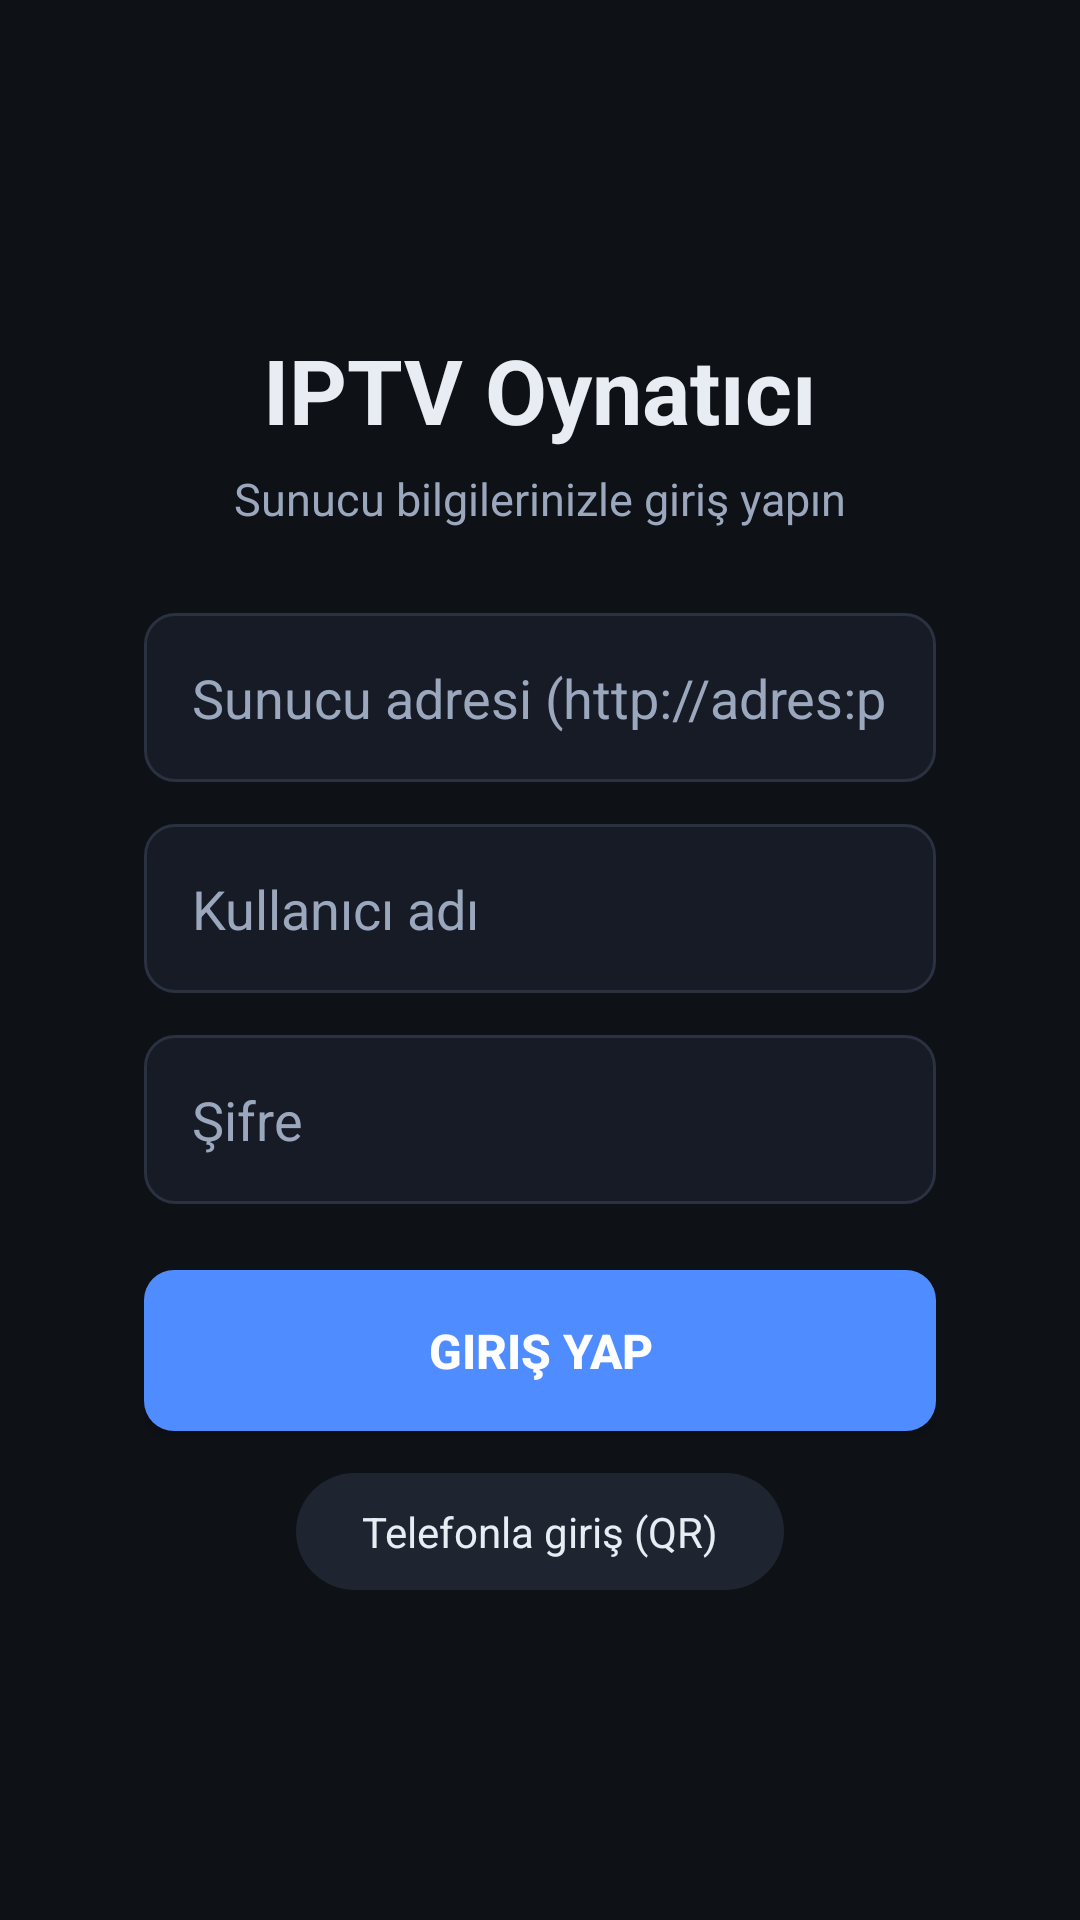

The Android layout XML behind this screen, and the referenced resources:
<!-- AndroidManifest.xml: application theme Theme.IPTV -->
<!-- res/layout/activity_login.xml -->
<?xml version="1.0" encoding="utf-8"?>
<ScrollView xmlns:android="http://schemas.android.com/apk/res/android"
    android:layout_width="match_parent"
    android:layout_height="match_parent"
    android:background="@color/bg"
    android:fillViewport="true">

    <LinearLayout
        android:layout_width="match_parent"
        android:layout_height="wrap_content"
        android:gravity="center"
        android:orientation="vertical"
        android:paddingHorizontal="48dp"
        android:paddingVertical="40dp">

        <TextView
            android:layout_width="wrap_content"
            android:layout_height="wrap_content"
            android:text="@string/app_name"
            android:textColor="@color/text"
            android:textSize="30sp"
            android:textStyle="bold" />

        <TextView
            android:layout_width="wrap_content"
            android:layout_height="wrap_content"
            android:layout_marginTop="6dp"
            android:layout_marginBottom="28dp"
            android:text="@string/login_subtitle"
            android:textColor="@color/muted"
            android:textSize="15sp" />

        <EditText
            android:id="@+id/et_host"
            android:layout_width="match_parent"
            android:layout_height="wrap_content"
            android:layout_marginBottom="14dp"
            android:background="@drawable/bg_input"
            android:hint="@string/host_hint"
            android:inputType="textUri"
            android:maxWidth="560dp"
            android:padding="16dp"
            android:textColor="@color/text"
            android:textColorHint="@color/muted" />

        <EditText
            android:id="@+id/et_user"
            android:layout_width="match_parent"
            android:layout_height="wrap_content"
            android:layout_marginBottom="14dp"
            android:background="@drawable/bg_input"
            android:hint="@string/user_hint"
            android:inputType="text"
            android:maxWidth="560dp"
            android:padding="16dp"
            android:textColor="@color/text"
            android:textColorHint="@color/muted" />

        <EditText
            android:id="@+id/et_pass"
            android:layout_width="match_parent"
            android:layout_height="wrap_content"
            android:layout_marginBottom="14dp"
            android:background="@drawable/bg_input"
            android:hint="@string/pass_hint"
            android:inputType="textPassword"
            android:maxWidth="560dp"
            android:padding="16dp"
            android:textColor="@color/text"
            android:textColorHint="@color/muted" />

        <TextView
            android:id="@+id/tv_error"
            android:layout_width="match_parent"
            android:layout_height="wrap_content"
            android:layout_marginBottom="10dp"
            android:text="@string/login_failed"
            android:textColor="@color/error"
            android:textSize="14sp"
            android:visibility="gone" />

        <androidx.appcompat.widget.AppCompatButton
            android:id="@+id/btn_login"
            android:layout_width="match_parent"
            android:layout_height="wrap_content"
            android:layout_marginTop="8dp"
            android:background="@drawable/bg_button"
            android:maxWidth="560dp"
            android:padding="16dp"
            android:text="@string/login"
            android:textColor="#FFFFFF"
            android:textSize="16sp"
            android:textStyle="bold" />

        <TextView
            android:id="@+id/btn_phone_login"
            android:layout_width="wrap_content"
            android:layout_height="wrap_content"
            android:layout_marginTop="14dp"
            android:background="@drawable/bg_chip"
            android:clickable="true"
            android:focusable="true"
            android:paddingHorizontal="22dp"
            android:paddingVertical="10dp"
            android:text="@string/sync_login_with_phone"
            android:textColor="@color/text"
            android:textSize="14sp" />

        <ProgressBar
            android:id="@+id/progress"
            android:layout_width="wrap_content"
            android:layout_height="wrap_content"
            android:layout_marginTop="20dp"
            android:visibility="gone" />

    </LinearLayout>

</ScrollView>
<!-- resources referenced by this layout -->
<resources>
  <color name="bg">#0E1116</color>
  <color name="error">#FF6B6B</color>
  <color name="muted">#9AA7BD</color>
  <color name="text">#E8EDF4</color>
  <!-- drawable bg_button (drawable) -->
  <?xml version="1.0" encoding="utf-8"?>
  <selector xmlns:android="http://schemas.android.com/apk/res/android">
      <item android:state_focused="true">
          <shape android:shape="rectangle">
              <solid android:color="@color/accent" />
              <stroke android:width="2dp" android:color="#FFFFFF" />
              <corners android:radius="10dp" />
          </shape>
      </item>
      <item android:state_pressed="true">
          <shape android:shape="rectangle">
              <solid android:color="@color/accent_dim" />
              <corners android:radius="10dp" />
          </shape>
      </item>
      <item>
          <shape android:shape="rectangle">
              <solid android:color="@color/accent" />
              <corners android:radius="10dp" />
          </shape>
      </item>
  </selector>
  <!-- drawable bg_chip (drawable) -->
  <?xml version="1.0" encoding="utf-8"?>
  <selector xmlns:android="http://schemas.android.com/apk/res/android">
      <item android:state_focused="true">
          <shape android:shape="rectangle">
              <solid android:color="@color/accent" />
              <corners android:radius="20dp" />
          </shape>
      </item>
      <item android:state_selected="true">
          <shape android:shape="rectangle">
              <solid android:color="@color/accent_dim" />
              <corners android:radius="20dp" />
          </shape>
      </item>
      <item>
          <shape android:shape="rectangle">
              <solid android:color="@color/chip" />
              <corners android:radius="20dp" />
          </shape>
      </item>
  </selector>
  <!-- drawable bg_input (drawable) -->
  <?xml version="1.0" encoding="utf-8"?>
  <selector xmlns:android="http://schemas.android.com/apk/res/android">
      <item android:state_focused="true">
          <shape android:shape="rectangle">
              <solid android:color="@color/surface" />
              <stroke android:width="2dp" android:color="@color/accent" />
              <corners android:radius="10dp" />
          </shape>
      </item>
      <item>
          <shape android:shape="rectangle">
              <solid android:color="@color/surface" />
              <stroke android:width="1dp" android:color="#2A3140" />
              <corners android:radius="10dp" />
          </shape>
      </item>
  </selector>
  <string name="app_name">IPTV Oynatıcı</string>
  <string name="host_hint">Sunucu adresi (http://adres:port)</string>
  <string name="login">Giriş yap</string>
  <string name="login_failed">Giriş başarısız. Bilgileri ve sunucu adresini kontrol edin.</string>
  <string name="login_subtitle">Sunucu bilgilerinizle giriş yapın</string>
  <string name="pass_hint">Şifre</string>
  <string name="sync_login_with_phone">Telefonla giriş (QR)</string>
  <string name="user_hint">Kullanıcı adı</string>
  <style name="Theme.IPTV" parent="Theme.Material3.Dark.NoActionBar">
          <item name="android:windowBackground">@color/bg</item>
          <item name="colorPrimary">@color/accent</item>
          <item name="colorOnPrimary">#FFFFFF</item>
          <item name="android:statusBarColor">@color/bg</item>
      </style>
  <color name="accent">#4F8CFF</color>
  <color name="accent_dim">#2E5BBF</color>
  <color name="chip">#1E2430</color>
  <color name="surface">#161B26</color>
</resources>
